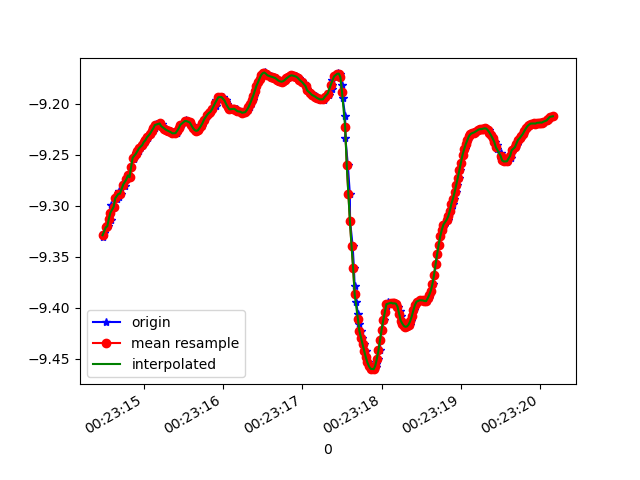

The data file committed next to this chart (first rows):
1618186994485, 882657438249161, -9.330671, -2.9957716, 0.06269479
1618186994498, 882657457479931, -9.327, -3.007, -0.04858
1618186994528, 882657476710701, -9.321, -3.024, 0.1042
1618186994546, 882657495941471, -9.32, -3.029, 0.02206
1618186994567, 882657515172241, -9.313, -3.049, 0.137
1618186994587, 882657534403011, -9.314, -3.047, 0.1052
1618186994592, 882657553633781, -9.3, -3.091, 0.06638
1618186994626, 882657572864551, -9.301, -3.085, 0.09936
1618186994651, 882657592095321, -9.292, -3.113, -0.0738
1618186994659, 882657611326091, -9.293, -3.11, -0.009533
1618186994686, 882657630556861, -9.291, -3.115, -0.09674
1618186994689, 882657649787631, -9.285, -3.134, 0.002689
1618186994719, 882657669018401, -9.288, -3.125, 0.02117
1618186994755, 882657688249171, -9.278, -3.153, 0.1399
1618186994757, 882657707479941, -9.281, -3.147, 0.08128
1618186994781, 882657726710711, -9.274, -3.167, 0.006295
1618186994801, 882657745941481, -9.27, -3.177, 0.08493
1618186994822, 882657765172251, -9.272, -3.173, -0.03037
1618186994840, 882657784403021, -9.262, -3.201, 0.0642
1618186994877, 882657803633791, -9.254, -3.224, 0.06357
1618186994879, 882657822864561, -9.252, -3.231, 0.03011
1618186994902, 882657842095331, -9.25, -3.238, 0.02936
1618186994908, 882657861326101, -9.249, -3.241, 0.0264
1618186994934, 882657880556871, -9.247, -3.247, 0.02392
1618186994955, 882657899787641, -9.244, -3.255, 0.02044
1618186994981, 882657919018411, -9.242, -3.26, 0.01768
1618186994984, 882657938249181, -9.24, -3.266, 0.01611
1618186995017, 882657957479951, -9.238, -3.272, 0.01456
1618186995021, 882657976710721, -9.236, -3.277, 0.01213
1618186995055, 882657995941491, -9.234, -3.282, 0.007567
1618186995059, 882658015172261, -9.232, -3.287, 0.00298
1618186995088, 882658034403031, -9.229, -3.295, 1.23596E-4
1618186995114, 882658053633801, -9.227, -3.303, -0.00249
1618186995138, 882658072864571, -9.224, -3.31, -0.007282
1618186995153, 882658092095341, -9.222, -3.316, -0.01426
1618186995156, 882658111326111, -9.22, -3.321, -0.02209
1618186995201, 882658130556881, -9.219, -3.323, -0.02608
1618186995232, 882658149787651, -9.22, -3.321, -0.03084
1618186995236, 882658169018421, -9.222, -3.315, -0.03668
1618186995239, 882658188249191, -9.224, -3.31, -0.03928
1618186995268, 882658207479961, -9.225, -3.308, -0.04055
1618186995286, 882658226710731, -9.225, -3.307, -0.04238
1618186995289, 882658245941501, -9.226, -3.304, -0.04422
1618186995309, 882658265172271, -9.227, -3.303, -0.04548
1618186995337, 882658284403041, -9.227, -3.301, -0.04561
1618186995356, 882658303633811, -9.228, -3.299, -0.04625
1618186995366, 882658322864581, -9.229, -3.296, -0.04629
1618186995416, 882658342095351, -9.229, -3.295, -0.04655
1618186995418, 882658361326121, -9.229, -3.297, -0.04599
1618186995420, 882658380556891, -9.227, -3.302, -0.04774
1618186995442, 882658399787661, -9.224, -3.309, -0.05181
1618186995466, 882658419018431, -9.222, -3.315, -0.05673
1618186995477, 882658438249201, -9.22, -3.322, -0.06158
1618186995525, 882658457479971, -9.218, -3.326, -0.06649
1618186995528, 882658476710741, -9.217, -3.33, -0.07245
1618186995531, 882658495941511, -9.216, -3.33, -0.07965
1618186995555, 882658515172281, -9.217, -3.328, -0.08495
1618186995586, 882658534403051, -9.218, -3.326, -0.08963
1618186995588, 882658553633821, -9.219, -3.322, -0.09346
1618186995614, 882658572864591, -9.221, -3.317, -0.09539
1618186995637, 882658592095361, -9.224, -3.309, -0.09434
... 236 more rows
